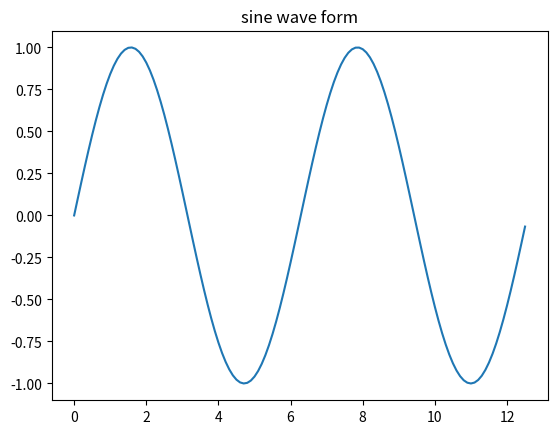

Generate this figure with matplotlib:
import numpy as np
from matplotlib import pyplot as plt

# 计算正弦曲线上点的 x 和 y 坐标
x = np.arange(0, 4 * np.pi, 0.1)
y = np.sin(x)
plt.title("sine wave form")
# 使用 matplotlib 来绘制点
plt.plot(x, y)
plt.show()
